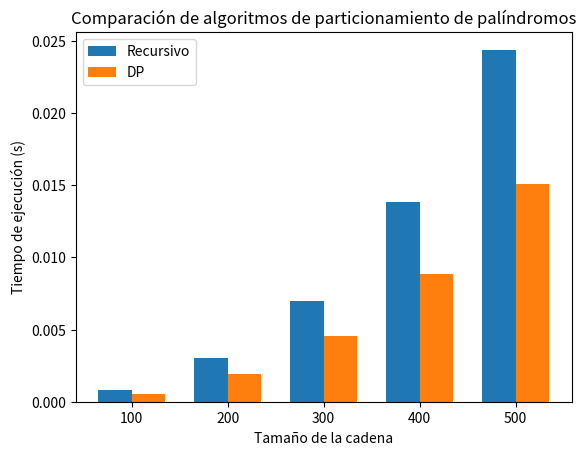

This chart was generated by the following Python code:
import time
import random
import string
import matplotlib.pyplot as plt
import numpy as np

# Función para generar una cadena aleatoria
def random_string(length):
    return ''.join(random.choices(string.ascii_lowercase, k=length))

# Algoritmo A: Enfoque recursivo optimizado con memoización
def min_palindrome_cuts_recursive(s):
    n = len(s)
    C = [[0 for _ in range(n)] for _ in range(n)]
    P = [[False for _ in range(n)] for _ in range(n)]

    for i in range(n):
        P[i][i] = True

    for L in range(2, n + 1):
        for i in range(n - L + 1):
            j = i + L - 1
            if L == 2:
                P[i][j] = (s[i] == s[j])
            else:
                P[i][j] = (s[i] == s[j]) and P[i + 1][j - 1]

    for i in range(n):
        if P[0][i]:
            C[0][i] = 0
        else:
            C[0][i] = float('inf')
            for j in range(i):
                if P[j + 1][i] and 1 + C[0][j] < C[0][i]:
                    C[0][i] = 1 + C[0][j]

    partitions = []
    start = 0
    while start < n:
        for end in range(n - 1, start - 1, -1):
            if P[start][end]:
                partitions.append(s[start:end + 1])
                start = end + 1
                break

    return C[0][n - 1], ' - '.join(partitions)

# Algoritmo B: Programación dinámica
def min_palindrome_cuts_dp(s):
    n = len(s)
    C = [0] * n
    P = [[False] * n for _ in range(n)]

    for i in range(n):
        P[i][i] = True

    for L in range(2, n + 1):
        for i in range(n - L + 1):
            j = i + L - 1
            if L == 2:
                P[i][j] = (s[i] == s[j])
            else:
                P[i][j] = (s[i] == s[j]) and P[i + 1][j - 1]

    for i in range(n):
        if P[0][i]:
            C[i] = 0
        else:
            C[i] = float('inf')
            for j in range(i):
                if P[j + 1][i] and C[j] + 1 < C[i]:
                    C[i] = C[j] + 1

    partitions = []
    start = 0
    while start < n:
        for end in range(n - 1, start - 1, -1):
            if P[start][end]:
                partitions.append(s[start:end + 1])
                start = end + 1
                break

    return C[n - 1], ' - '.join(partitions)

# Tamaños de cadenas para pruebas
sizes = [100, 200, 300, 400, 500]  # He reducido los tamaños para facilitar la visualización
results_recursive = []
results_dp = []
generated_strings = []

# Generar y guardar las cadenas generadas
for size in sizes:
    s = random_string(size)
    generated_strings.append(s)

with open('cadenas.txt', 'w') as f:
    for s in generated_strings:
        f.write(s + '\n')

# Medir tiempos de ejecución y mostrar cadenas generadas y cortes
for s in generated_strings:
    size = len(s)
    print(f"\nCadena generada (tamaño {size}): {s}")

    start_time = time.time()
    cuts_recursive, partition_recursive = min_palindrome_cuts_recursive(s)
    results_recursive.append(time.time() - start_time)
    print(f"Recursivo - Mínimo de cortes: {cuts_recursive}")
    print(f"Partición: {partition_recursive}")

    start_time = time.time()
    cuts_dp, partition_dp = min_palindrome_cuts_dp(s)
    results_dp.append(time.time() - start_time)
    print(f"DP - Mínimo de cortes: {cuts_dp}")
    print(f"Partición: {partition_dp}")

# Imprimir resultados de tiempos
print("\nTiempos de ejecución (recursivo):", results_recursive)
print("Tiempos de ejecución (DP):", results_dp)

# Graficar resultados en un gráfico de barras
bar_width = 0.35
index = np.arange(len(sizes))

fig, ax = plt.subplots()
bar1 = ax.bar(index, results_recursive, bar_width, label='Recursivo')
bar2 = ax.bar(index + bar_width, results_dp, bar_width, label='DP')

ax.set_xlabel('Tamaño de la cadena')
ax.set_ylabel('Tiempo de ejecución (s)')
ax.set_title('Comparación de algoritmos de particionamiento de palíndromos')
ax.set_xticks(index + bar_width / 2)
ax.set_xticklabels(sizes)
ax.legend()

plt.show()
